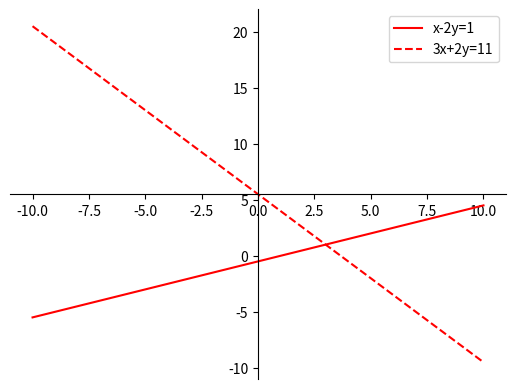

The script that saved this image:
#!/usr/bin/env python3

import matplotlib.pyplot as plt
import numpy as np

fig = plt.figure()
ax = fig.add_subplot(1, 1, 1)

x = np.linspace(-10, 10, 100)

ax.spines["left"].set_position("center")
ax.spines["bottom"].set_position("center")
ax.spines["right"].set_color("none")
ax.spines["top"].set_color("none")

ax.xaxis.set_ticks_position("bottom")
ax.yaxis.set_ticks_position("left")

ax.plot(x, (x - 1) / 2, "r-", label="x-2y=1")
ax.plot(x, (-3 * x + 11) / 2, "r--", label="3x+2y=11")

ax.legend(loc="upper right")

plt.show()
